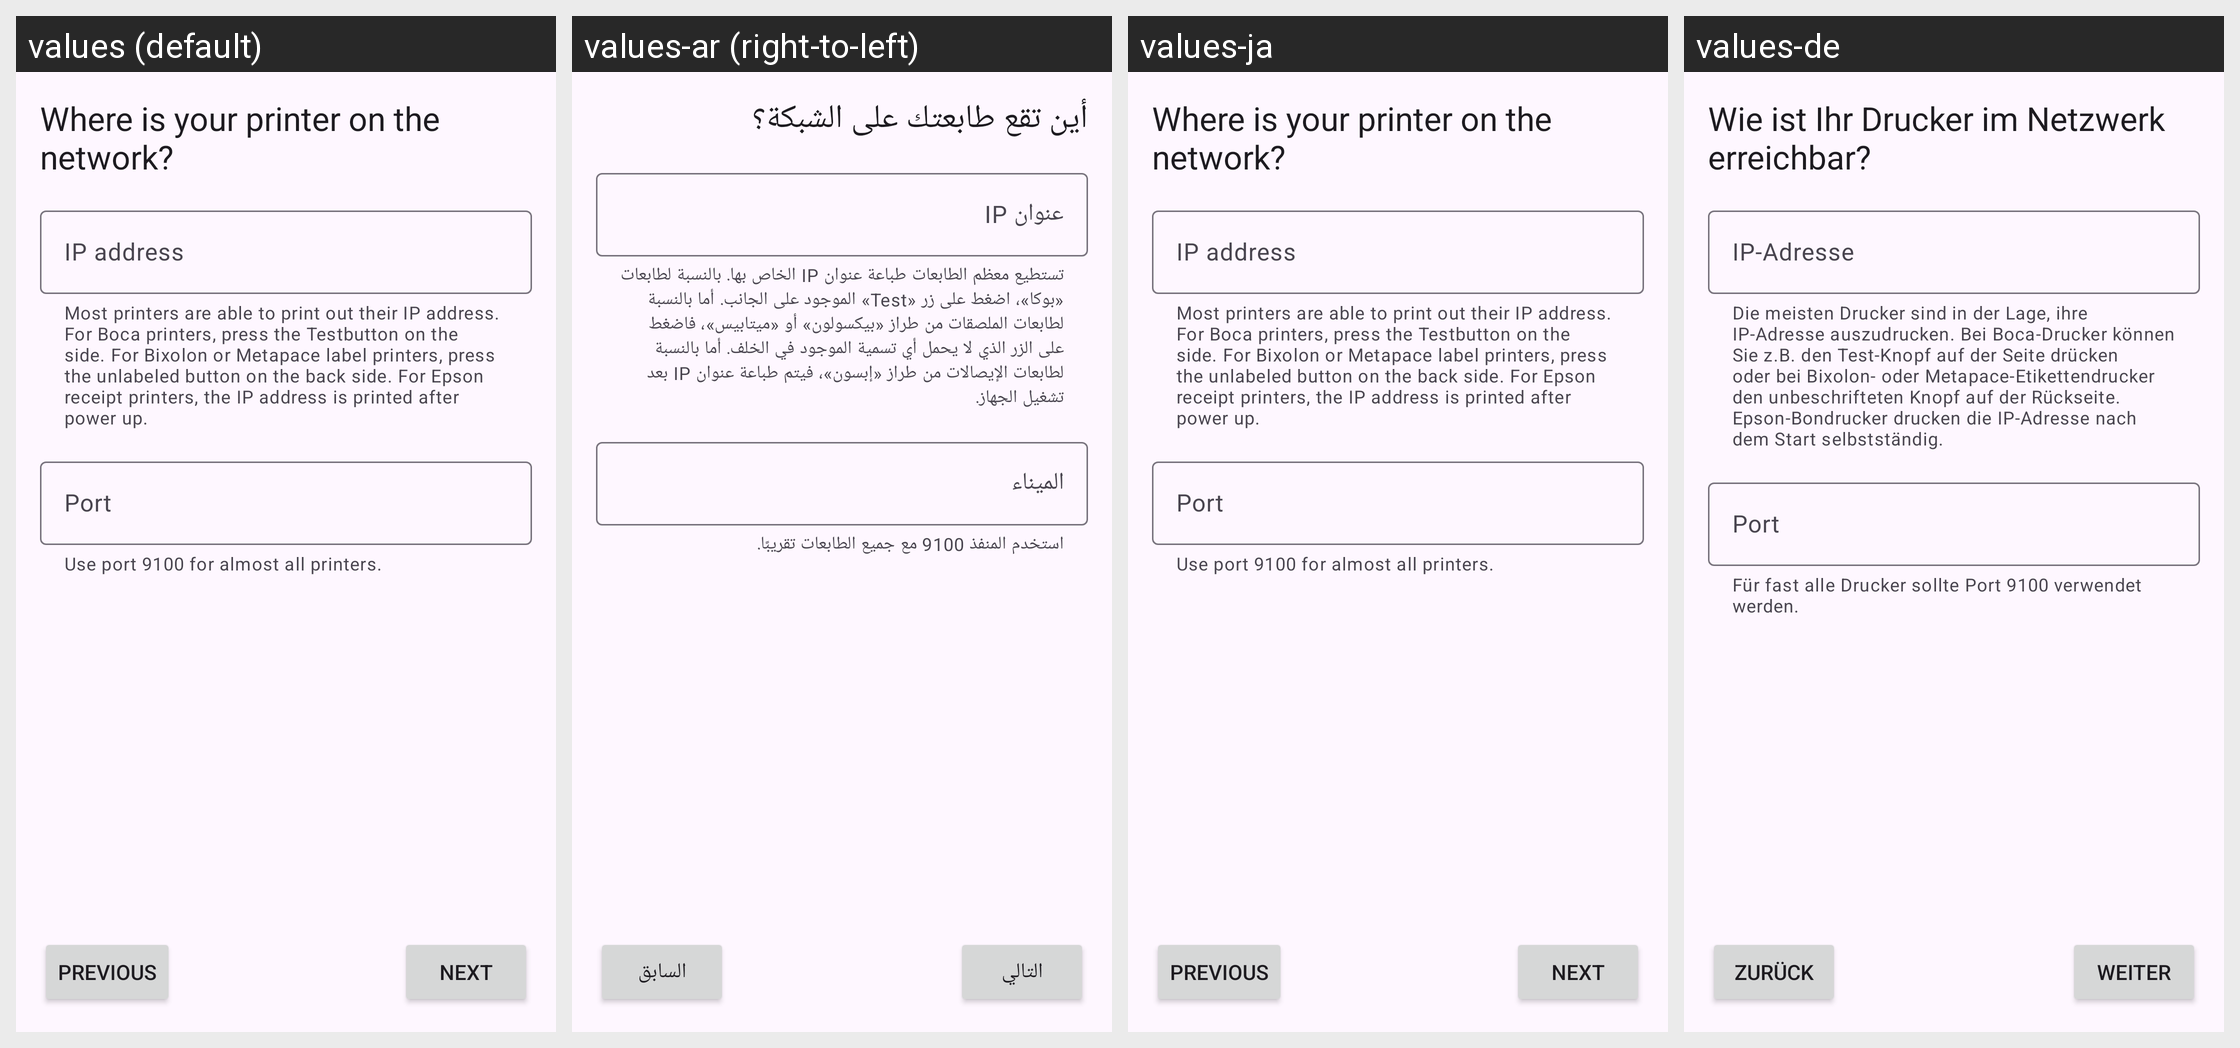

Locale-by-locale string values for the Android screen shown in this grid:
Android screen res/layout/fragment_network_settings.xml rendered under 4 locales, left to right: values (default), values-ar (right-to-left), values-ja, values-de. Device: Nexus 5 (rendered at 1080×1920; each locale shown at half size, 540×960, under a caption strip naming it); theme AppTheme.
Other locales in the repository, not shown: values-af, values-nl.
Strings drawn on this screen, with the default value and each locale's value (text and hints the layout hard-codes, and strings that could not be matched under every locale, appear in the picture but are not listed):

setup_network_settings
  values: Where is your printer on the network?
  values-ar: أين تقع طابعتك على الشبكة؟
  values-ja: Where is your printer on the network?  [not translated; the default value is used]
  values-de: Wie ist Ihr Drucker im Netzwerk erreichbar?

field_helper_ipaddress
  values: Most printers are able to print out their IP address. For Boca printers, press the Testbutton on the side. For Bixolon or Metapace label printers, press the unlabeled button on the back side. For Epson receipt printers, the IP address is printed after power up.
  values-ar: تستطيع معظم الطابعات طباعة عنوان IP الخاص بها. بالنسبة لطابعات «بوكا»، اضغط على زر «Test» الموجود على الجانب. أما بالنسبة لطابعات الملصقات من طراز «بيكسولون» أو «ميتابيس»، فاضغط على الزر الذي لا يحمل أي تسمية الموجود في الخلف. أما بالنسبة لطابعات الإيصالات من طراز «إبسون»، فيتم طباعة عنوان IP بعد تشغيل الجهاز.
  values-ja: Most printers are able to print out their IP address. For Boca printers, press the Testbutton on the side. For Bixolon or Metapace label printers, press the unlabeled button on the back side. For Epson receipt printers, the IP address is printed after power up.  [not translated; the default value is used]
  values-de: Die meisten Drucker sind in der Lage, ihre IP-Adresse auszudrucken. Bei Boca-Drucker können Sie z.B. den Test-Knopf auf der Seite drücken oder bei Bixolon- oder Metapace-Etikettendrucker den unbeschrifteten Knopf auf der Rückseite. Epson-Bondrucker drucken die IP-Adresse nach dem Start selbstständig.

field_label_ipaddress
  values: IP address
  values-ar: عنوان IP
  values-ja: IP address  [not translated; the default value is used]
  values-de: IP-Adresse

field_helper_port
  values: Use port 9100 for almost all printers.
  values-ar: استخدم المنفذ 9100 مع جميع الطابعات تقريبًا.
  values-ja: Use port 9100 for almost all printers.  [not translated; the default value is used]
  values-de: Für fast alle Drucker sollte Port 9100 verwendet werden.

field_label_port
  values: Port
  values-ar: الميناء
  values-ja: Port  [not translated; the default value is used]
  values-de: Port

btn_next
  values: NEXT
  values-ar: التالي
  values-ja: NEXT  [not translated; the default value is used]
  values-de: WEITER

btn_prev
  values: PREVIOUS
  values-ar: السابق
  values-ja: PREVIOUS  [not translated; the default value is used]
  values-de: ZURÜCK
